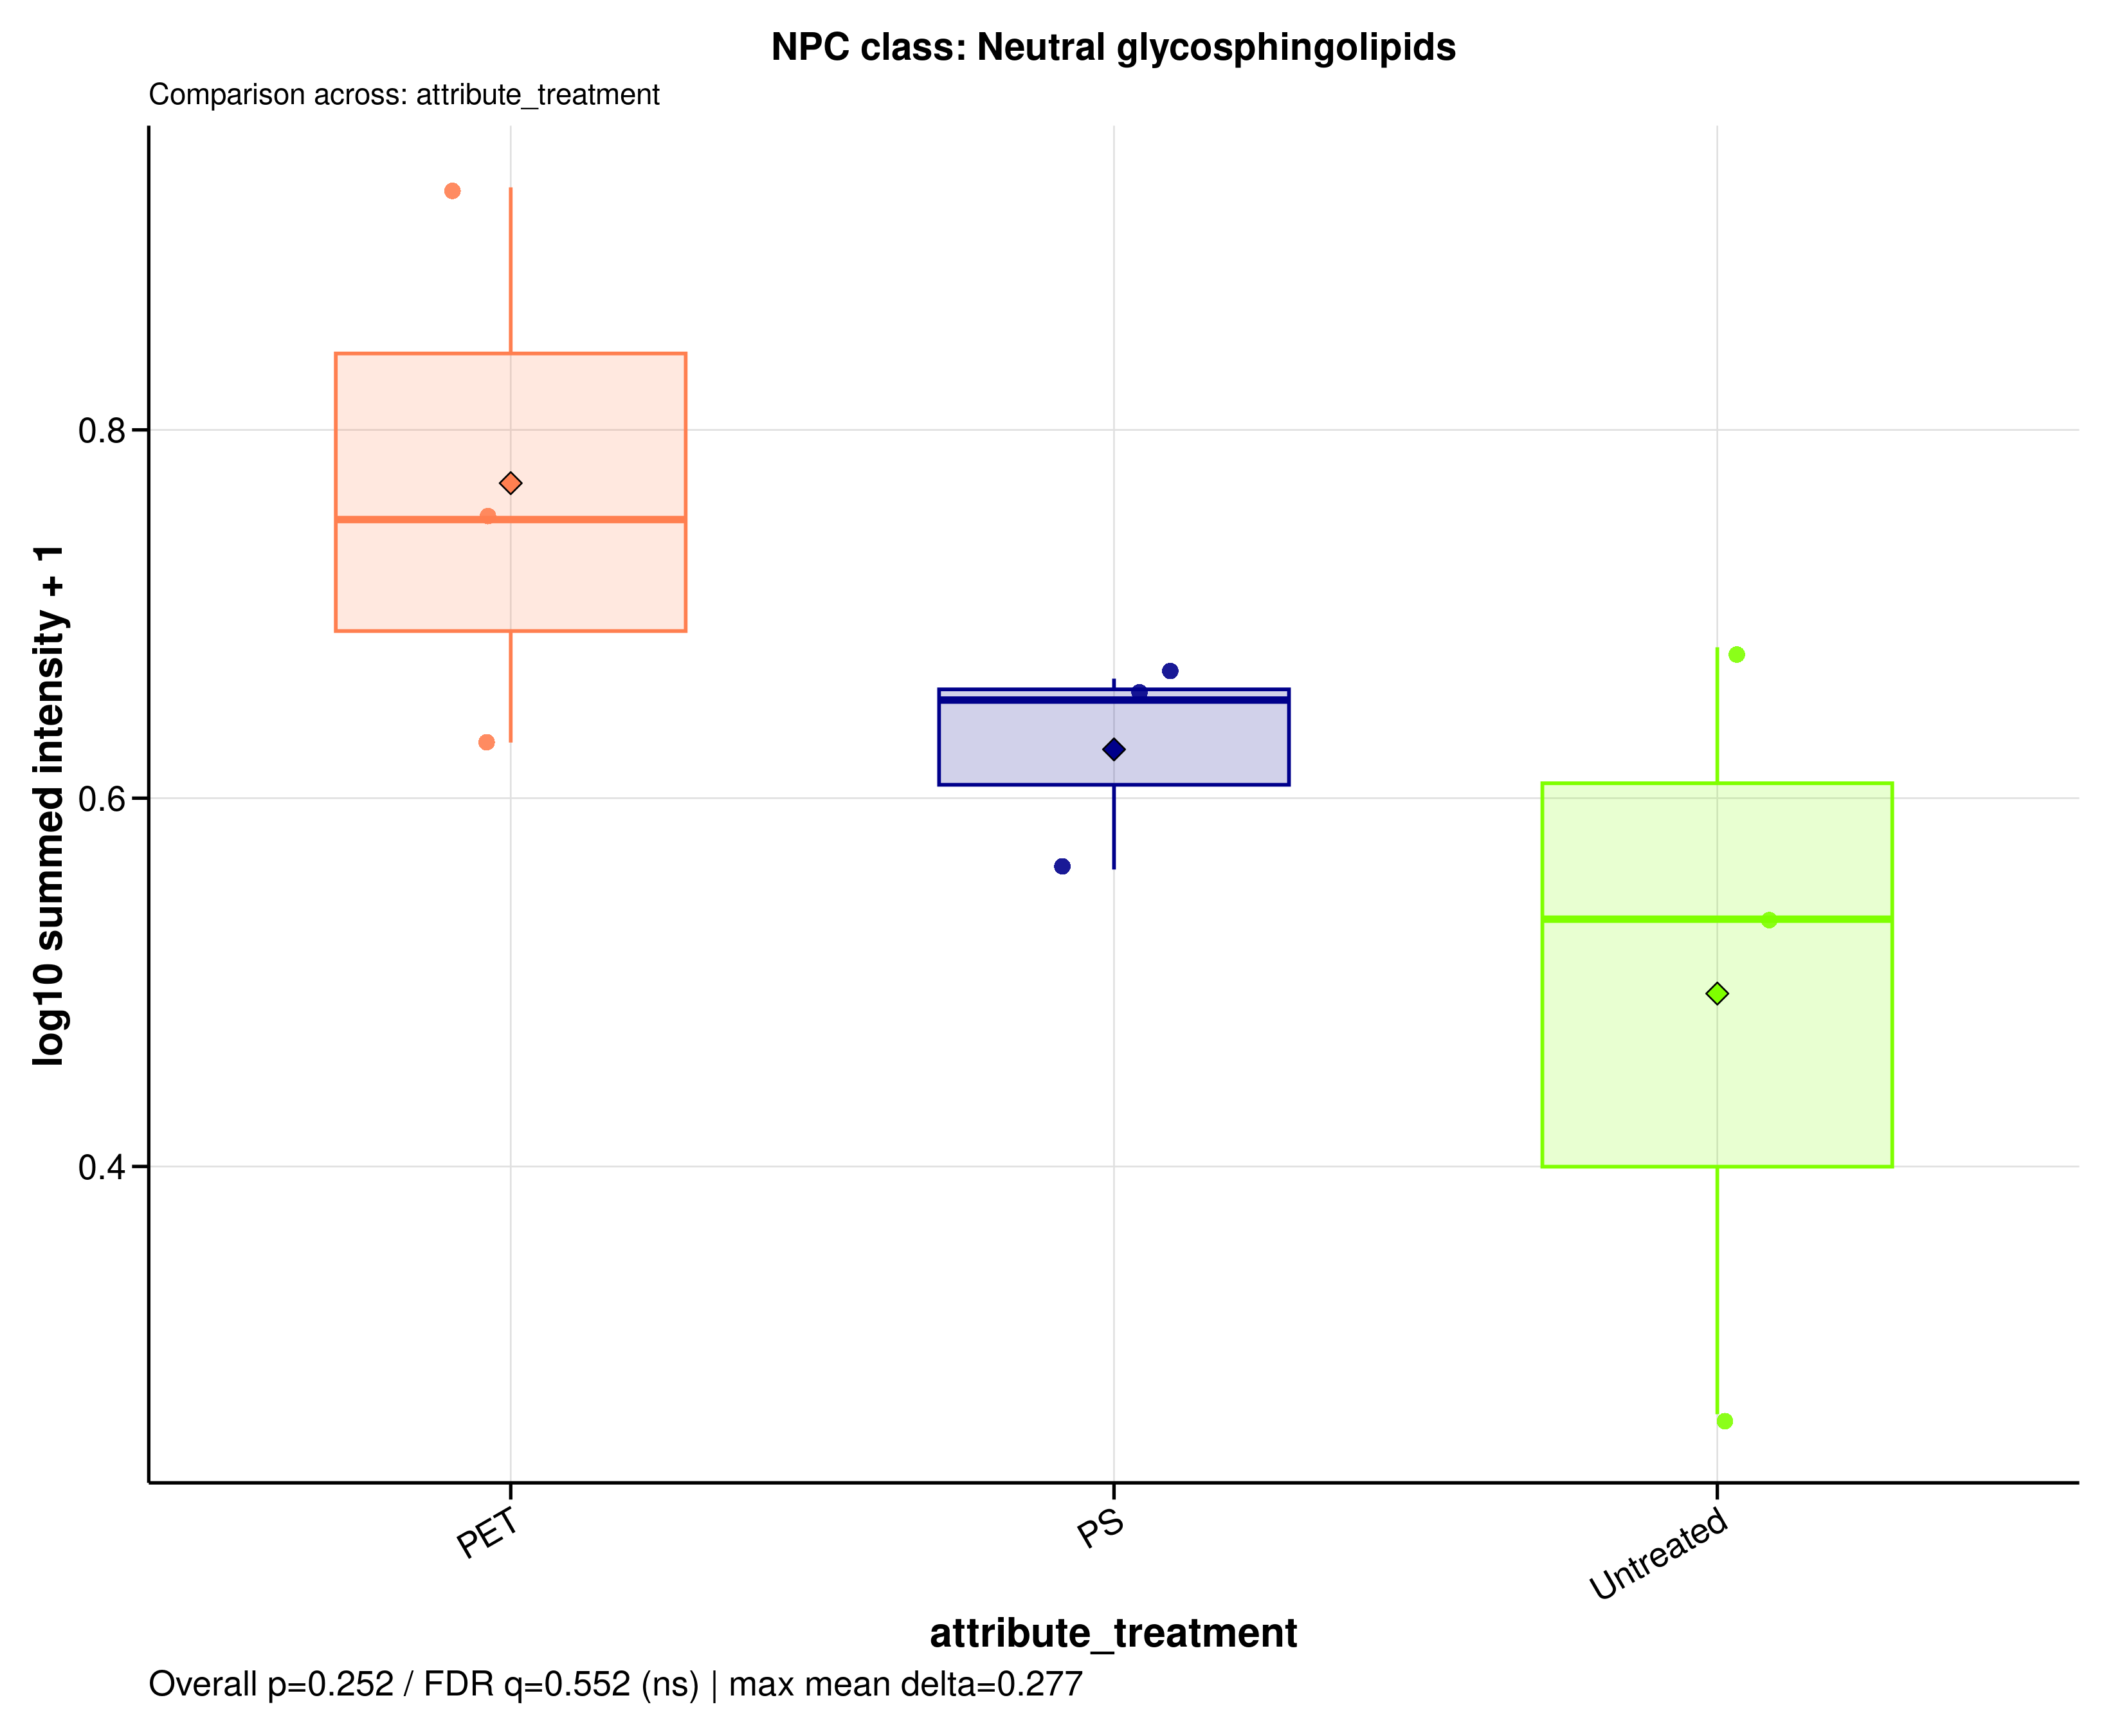

Values plotted in this chart, from the file beside it:
sample_id	group	data_source	npc_level	npc_term	npc_label	npc_plot_label	npc_pathway	npc_superclass	npc_class	n_features	summed_intensity	plot_intensity	npc_overall_test	npc_overall_p_value	npc_overall_q_value	npc_overall_significance	npc_max_mean_difference	npc_max_median_difference
A549_110626_PET100	PET	filtered	class	Neutral glycosphingolipids	NPC class: Neutral glycosphingolipids	Neutral glycosphingolipids	Fatty acids	Spingolipids	Neutral glycosphingolipids	9	3.268	0.6302	kruskal_wallis	0.2521	0.5522	ns	0.2772	0.217
A549_110626_PS100	PS	filtered	class	Neutral glycosphingolipids	NPC class: Neutral glycosphingolipids	Neutral glycosphingolipids	Fatty acids	Spingolipids	Neutral glycosphingolipids	9	2.641	0.5613	kruskal_wallis	0.2521	0.5522	ns	0.2772	0.217
A549_110626_untreated	Untreated	filtered	class	Neutral glycosphingolipids	NPC class: Neutral glycosphingolipids	Neutral glycosphingolipids	Fatty acids	Spingolipids	Neutral glycosphingolipids	9	2.422	0.5343	kruskal_wallis	0.2521	0.5522	ns	0.2772	0.217
A549_180626_PET100	PET	filtered	class	Neutral glycosphingolipids	NPC class: Neutral glycosphingolipids	Neutral glycosphingolipids	Fatty acids	Spingolipids	Neutral glycosphingolipids	9	4.64	0.7513	kruskal_wallis	0.2521	0.5522	ns	0.2772	0.217
A549_180626_PS100	PS	filtered	class	Neutral glycosphingolipids	NPC class: Neutral glycosphingolipids	Neutral glycosphingolipids	Fatty acids	Spingolipids	Neutral glycosphingolipids	9	3.623	0.6649	kruskal_wallis	0.2521	0.5522	ns	0.2772	0.217
A549_180626_untreated	Untreated	filtered	class	Neutral glycosphingolipids	NPC class: Neutral glycosphingolipids	Neutral glycosphingolipids	Fatty acids	Spingolipids	Neutral glycosphingolipids	9	3.808	0.6819	kruskal_wallis	0.2521	0.5522	ns	0.2772	0.217
A549_210626_PET100	PET	filtered	class	Neutral glycosphingolipids	NPC class: Neutral glycosphingolipids	Neutral glycosphingolipids	Fatty acids	Spingolipids	Neutral glycosphingolipids	9	7.545	0.9317	kruskal_wallis	0.2521	0.5522	ns	0.2772	0.217
A549_210626_PS100	PS	filtered	class	Neutral glycosphingolipids	NPC class: Neutral glycosphingolipids	Neutral glycosphingolipids	Fatty acids	Spingolipids	Neutral glycosphingolipids	9	3.501	0.6533	kruskal_wallis	0.2521	0.5522	ns	0.2772	0.217
A549_210626_untreated	Untreated	filtered	class	Neutral glycosphingolipids	NPC class: Neutral glycosphingolipids	Neutral glycosphingolipids	Fatty acids	Spingolipids	Neutral glycosphingolipids	9	0.8428	0.2655	kruskal_wallis	0.2521	0.5522	ns	0.2772	0.217
